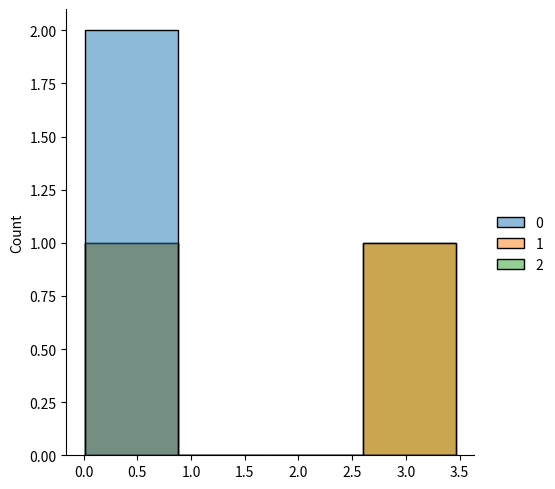

Here is the Python script that generated this plot:
#chi sqare distribution is basic to verify the hypothisis

# it is use for the possible solutions

#it have perimiter like
#df Degree of the freedome
#size is that size that the array return

# ek chi square distribution create karo jo ki degree of freedom 2 with size 2*3 ho
# from numpy import random
# x=random.chisquare(df=2,size=(2,3)) # ye chi square jo hai wo possible pridiction bata hai
# print(X)

# make the visul repersentation of the chi square of the distribution where i give the freedome of only 1
from numpy import random
import seaborn as sns
import matplotlib.pyplot as plt

sns.displot(random.chisquare(df=1,size=(2,3)))
plt.show()
